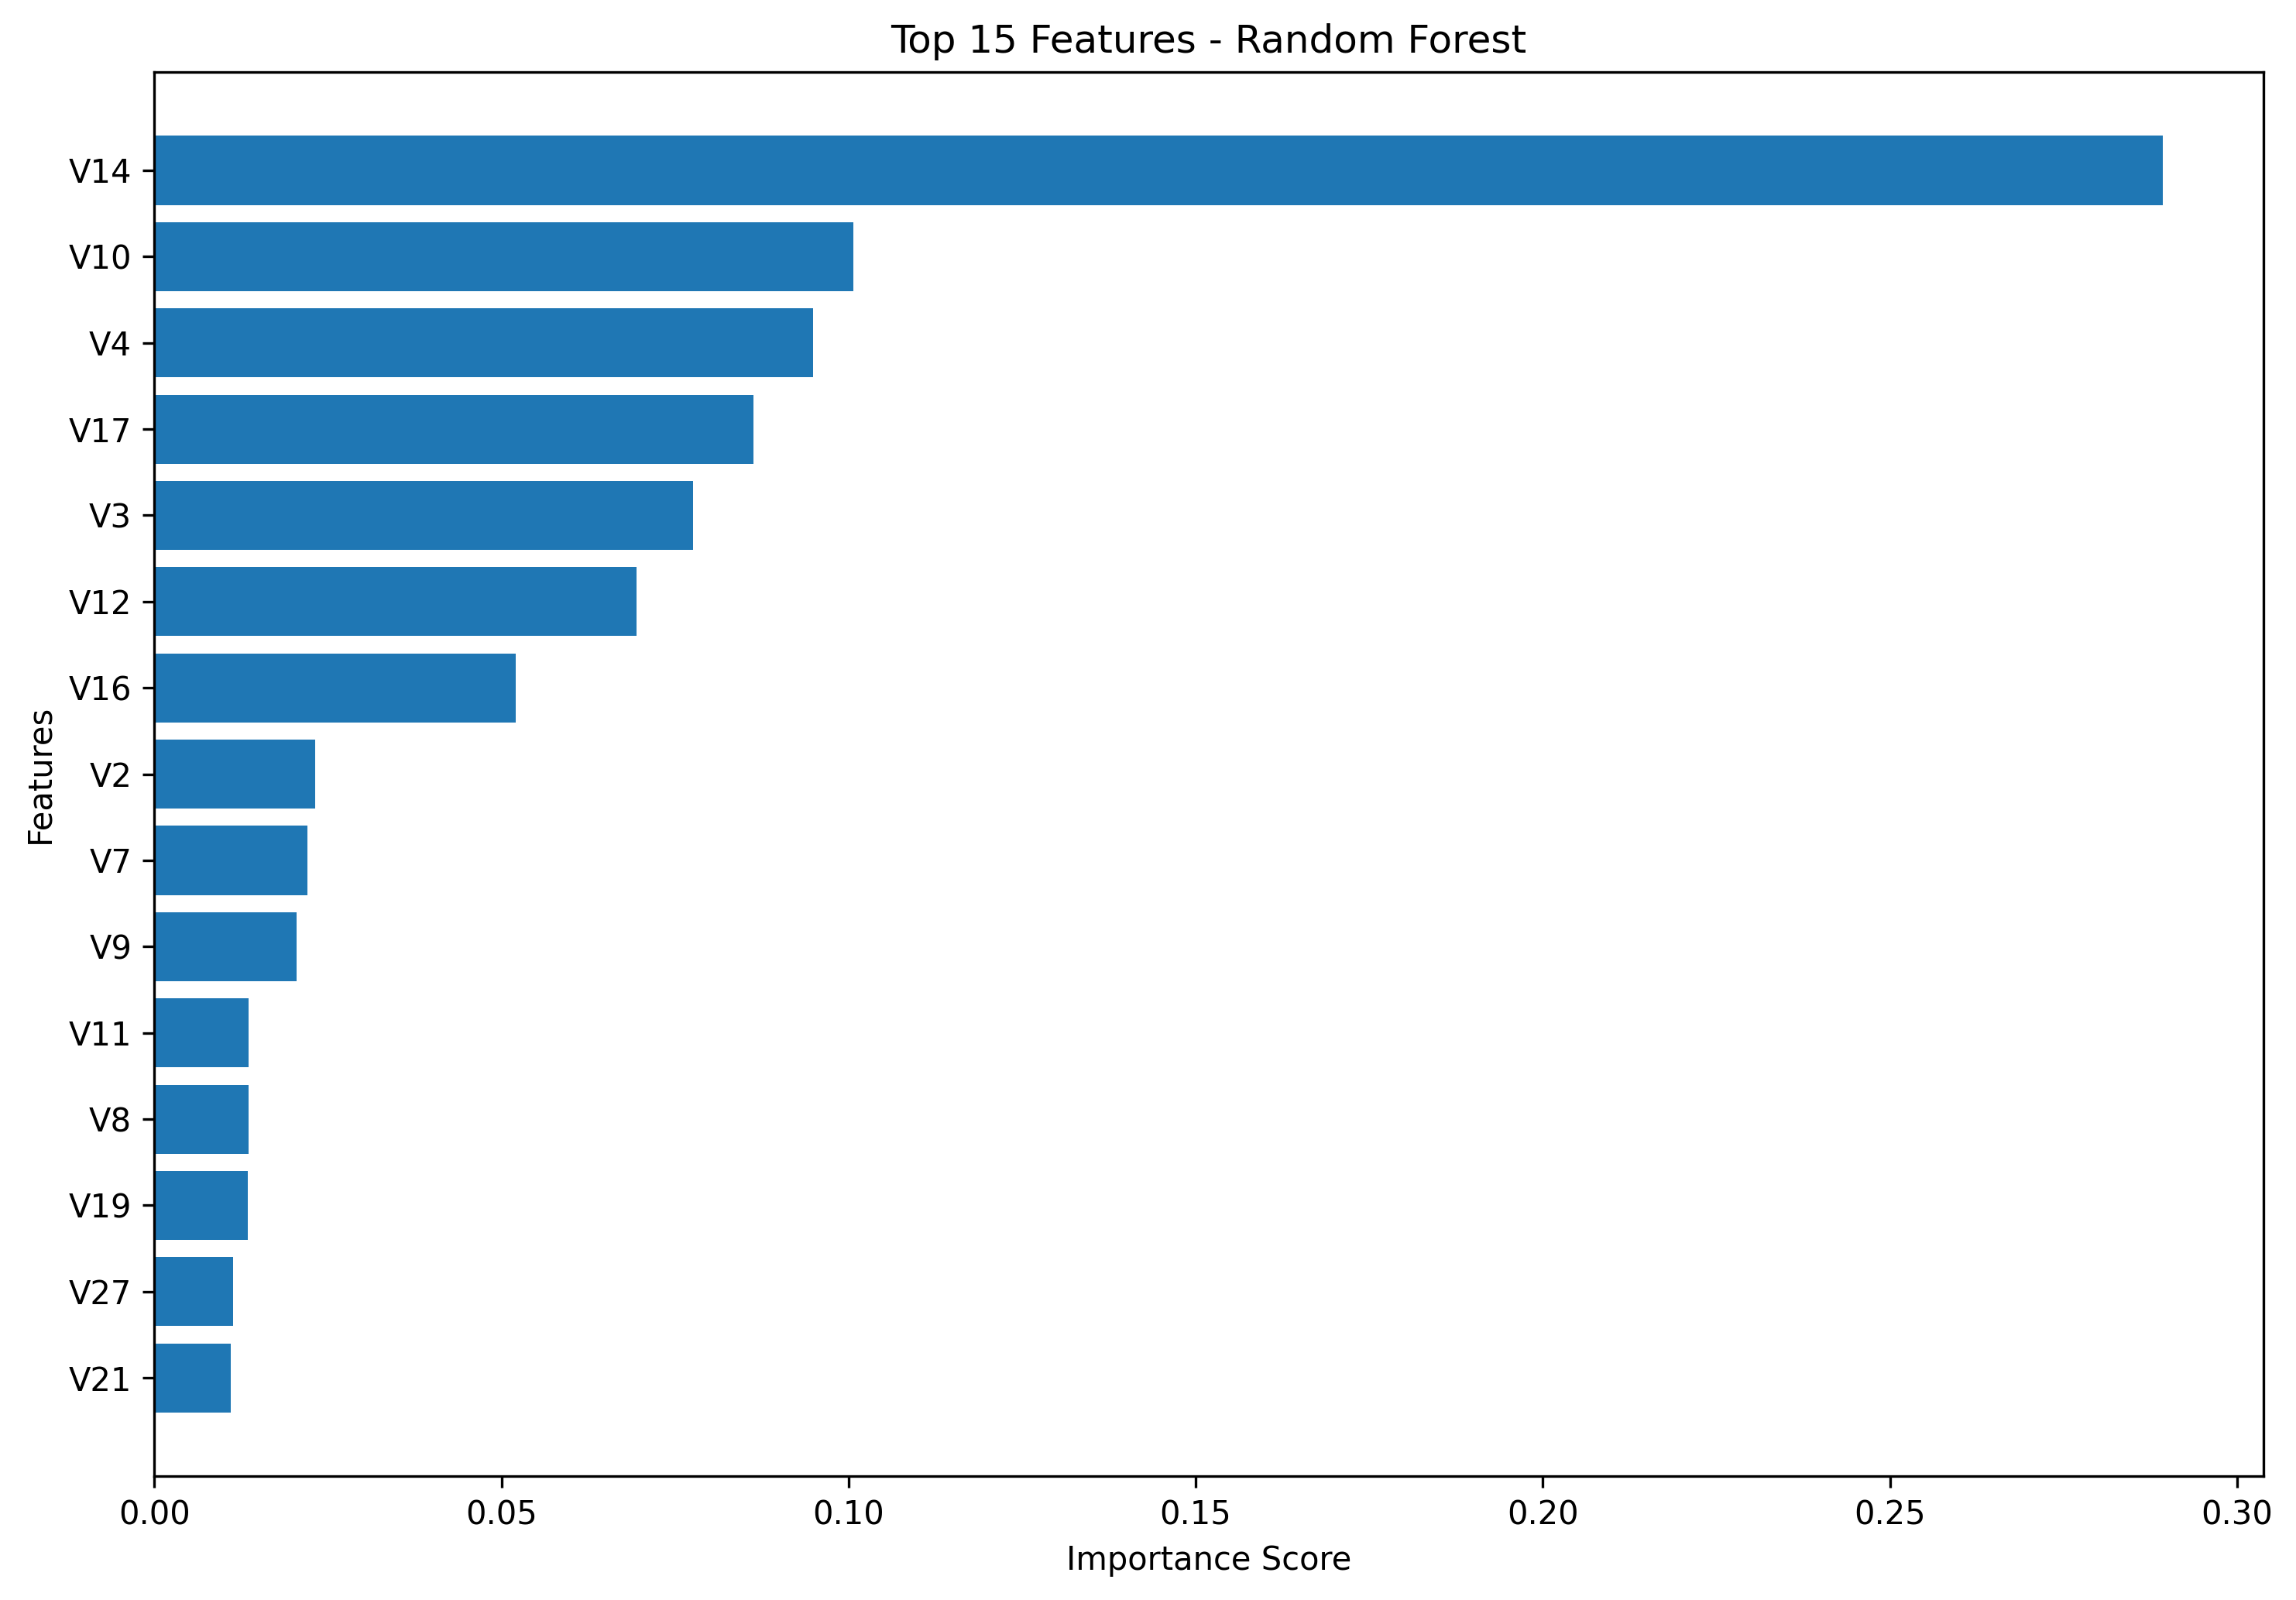

The data file committed next to this chart (first rows):
Feature, Importance
V14, 0.2893
V10, 0.1007
V4, 0.09492
V17, 0.08634
V3, 0.07754
V12, 0.06948
V16, 0.052
V2, 0.02314
V7, 0.02204
V9, 0.02048
V11, 0.01362
V8, 0.01352
V19, 0.01349
V27, 0.01135
V21, 0.01106
V18, 0.01033
V1, 0.009306
V13, 0.009102
V26, 0.00803
V20, 0.007865
Amount, 0.007761
V15, 0.006604
V5, 0.006289
V28, 0.006272
Time, 0.005817
V23, 0.005358
V22, 0.005268
V6, 0.005041
V25, 0.00415
V24, 0.003811
